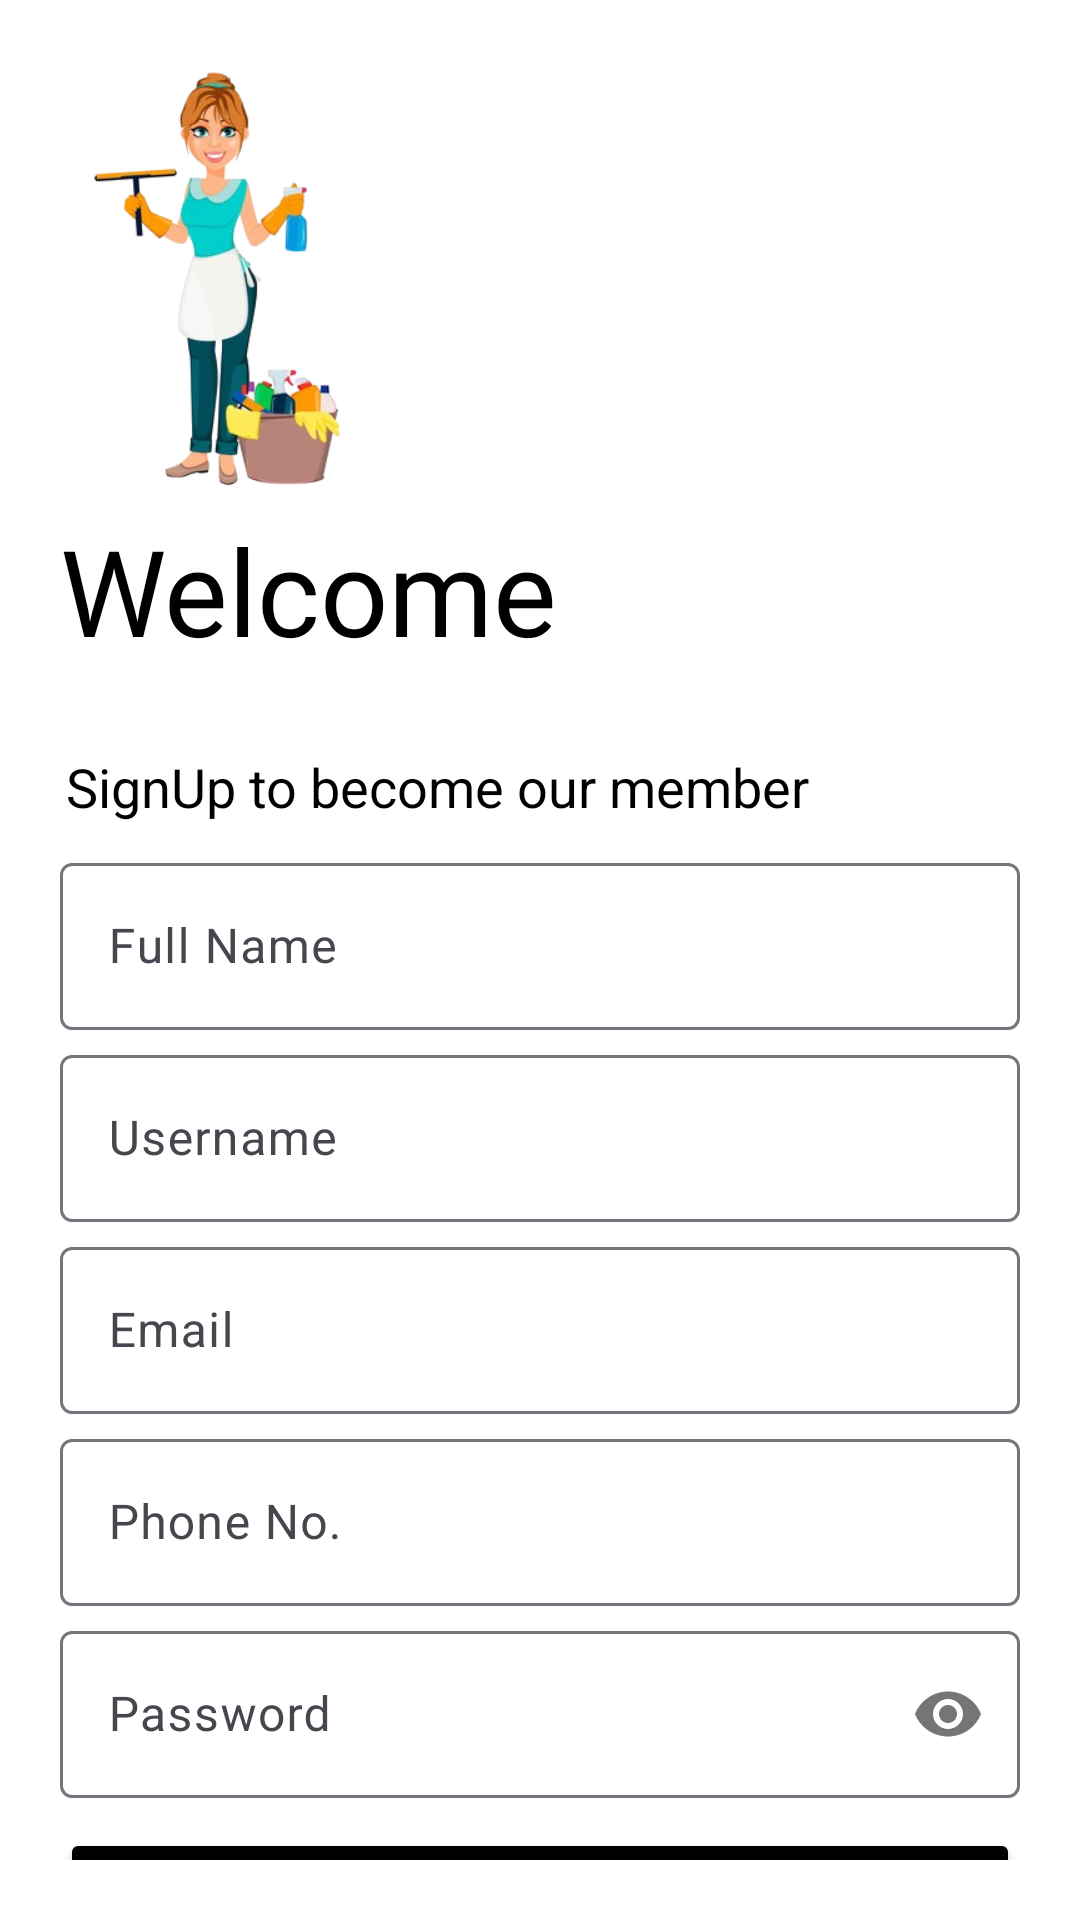

Android layout source for this screen:
<!-- AndroidManifest.xml: application theme Theme.MaidForYouApp -->
<!-- res/layout/activity_sign_up.xml -->
<?xml version="1.0" encoding="utf-8"?>
<LinearLayout xmlns:android="http://schemas.android.com/apk/res/android"
    xmlns:app="http://schemas.android.com/apk/res-auto"
    xmlns:tools="http://schemas.android.com/tools"
    android:id="@+id/main"
    android:layout_width="match_parent"
    android:layout_height="match_parent"
    tools:context=".SignUpActivity"
    android:orientation="vertical"
    android:background="@color/white">

    <LinearLayout
        android:layout_width="match_parent"
        android:layout_height="match_parent"
        android:orientation="vertical"
        android:padding="20dp"
        android:background="@color/white">

        <ImageView
            android:id="@+id/logoimage2"
            android:layout_width="108dp"
            android:layout_height="150dp"
            android:src="@drawable/maidsplashimage"
            android:transitionName="logo_image"/>

        <TextView
            android:id="@+id/welcometitle2"
            android:layout_width="wrap_content"
            android:layout_height="75dp"
            android:fontFamily="@font/bungee"
            android:padding="0dp"
            android:text="Welcome"
            android:transitionName="logo_text"
            android:textColor="#000"
            android:textSize="40sp" />

        <TextView
            android:layout_width="wrap_content"
            android:layout_height="wrap_content"
            android:text="SignUp to become our member"
            android:transitionName="entry_text"
            android:textSize="18sp"
            android:textColor="@color/black"
            android:layout_marginTop="5dp"
            android:layout_marginStart="2dp"/>

        <LinearLayout
            android:layout_width="match_parent"
            android:layout_height="wrap_content"
            android:orientation="vertical"
            android:layout_marginTop="8dp">

            <com.google.android.material.textfield.TextInputLayout
                android:layout_width="match_parent"
                android:layout_height="wrap_content"
                android:id="@+id/fullname"
                app:hintTextColor="@color/black"
                android:hint="Full Name"
                style="@style/Widget.Material3.TextInputLayout.OutlinedBox">

            <com.google.android.material.textfield.TextInputEditText
                android:layout_width="match_parent"
                android:layout_height="wrap_content"
                android:textColor="@color/black"/>

            </com.google.android.material.textfield.TextInputLayout>

            <com.google.android.material.textfield.TextInputLayout
                android:layout_width="match_parent"
                android:layout_height="wrap_content"
                android:id="@+id/username2"
                android:layout_marginTop="3dp"
                android:transitionName="useranimation"
                app:hintTextColor="@color/black"
                android:hint="Username"
                style="@style/Widget.Material3.TextInputLayout.OutlinedBox">

                <com.google.android.material.textfield.TextInputEditText
                    android:layout_width="match_parent"
                    android:layout_height="wrap_content"
                    android:textColor="@color/black"/>

            </com.google.android.material.textfield.TextInputLayout>

            <com.google.android.material.textfield.TextInputLayout
                android:layout_width="match_parent"
                android:layout_height="wrap_content"
                android:id="@+id/email"
                android:layout_marginTop="3dp"
                app:hintTextColor="@color/black"
                android:hint="Email"
                style="@style/Widget.Material3.TextInputLayout.OutlinedBox">

                <com.google.android.material.textfield.TextInputEditText
                    android:layout_width="match_parent"
                    android:layout_height="wrap_content"
                    android:textColor="@color/black"/>

            </com.google.android.material.textfield.TextInputLayout>

            <com.google.android.material.textfield.TextInputLayout
                android:layout_width="match_parent"
                android:layout_height="wrap_content"
                android:id="@+id/phone"
                android:layout_marginTop="3dp"
                app:hintTextColor="@color/black"
                android:hint="Phone No."
                style="@style/Widget.Material3.TextInputLayout.OutlinedBox">

                <com.google.android.material.textfield.TextInputEditText
                    android:layout_width="match_parent"
                    android:layout_height="wrap_content"
                    android:textColor="@color/black"/>

            </com.google.android.material.textfield.TextInputLayout>

            <com.google.android.material.textfield.TextInputLayout
                android:layout_width="match_parent"
                android:layout_height="wrap_content"
                android:id="@+id/password"
                android:layout_marginTop="3dp"
                app:hintTextColor="@color/black"
                app:passwordToggleEnabled="true"
                android:hint="Password"
                android:transitionName="passwordanimation"
                style="@style/Widget.Material3.TextInputLayout.OutlinedBox">

                <com.google.android.material.textfield.TextInputEditText
                    android:layout_width="match_parent"
                    android:layout_height="wrap_content"
                    android:inputType="textPassword"
                    android:textColor="@color/black"/>

            </com.google.android.material.textfield.TextInputLayout>

            <Button
                android:layout_width="match_parent"
                android:layout_height="55dp"
                android:text="GO"
                android:transitionName="goanim"
                android:elevation="0dp"
                android:layout_marginTop="10dp"
                android:textColor="@color/white"
                app:backgroundTint="@color/black"
                app:cornerRadius="3dp"/>

            <Button
                android:layout_width="match_parent"
                android:layout_height="50dp"
                android:text="ALREADY HAVE AN ACCOUNT? LOGIN"
                android:transitionName="newuseranim"
                android:elevation="0dp"
                android:layout_marginTop="1dp"
                android:textColor="@color/black"
                app:backgroundTint="#00000000"
                app:cornerRadius="3dp" />



        </LinearLayout>


    </LinearLayout>

</LinearLayout>
<!-- resources referenced by this layout -->
<resources>
  <!-- drawable maidsplashimage: png bitmap (drawable, 64966 bytes) -->
  <style name="Theme.MaidForYouApp" parent="Base.Theme.MaidForYouApp" />
  <style name="Base.Theme.MaidForYouApp" parent="Theme.Material3.DayNight.NoActionBar">
          
          <item name="android:windowContentTransitions">true</item>
          
      </style>
  <!-- not gathered from this repository: default colours our renderer supplied (Android Studio template values) -->
  <color name="black">#FF000000</color>
  <color name="white">#FFFFFFFF</color>
</resources>
